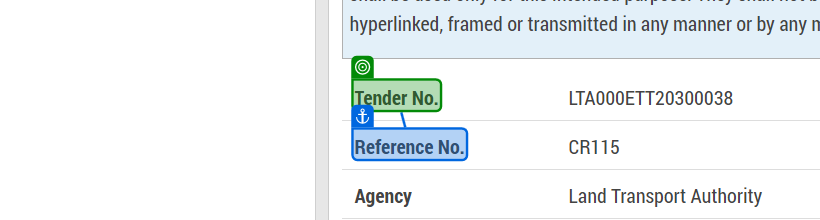
Task: Race Tender Project
Workflow: Modern get text

Step 1: get-text from the element in window 'GeBIZ | Opportunity Details' (chrome.exe)

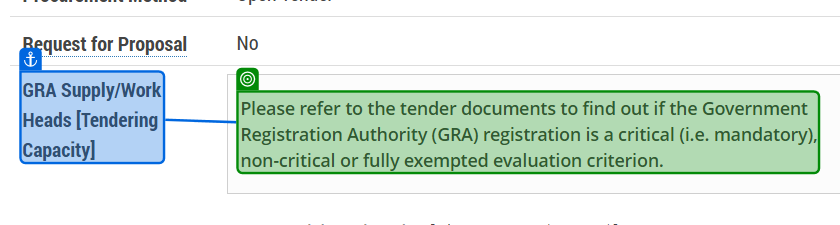
Step 2 [then]: get-text from the element in window 'GeBIZ | Opportunity Details' (chrome.exe)
